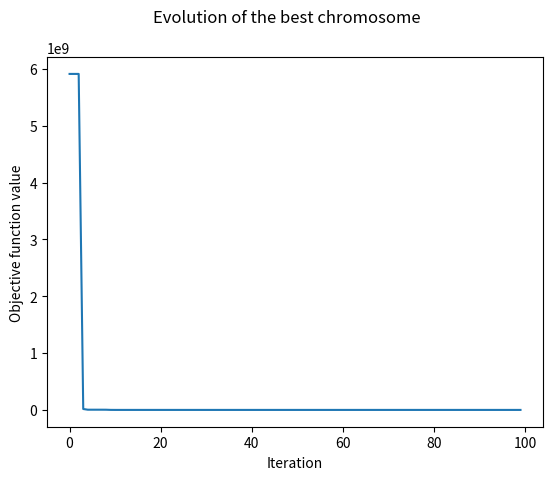

Here is the Python script that generated this plot:
from numpy.random import rand, randint
import numpy as np
import matplotlib.pyplot as plt


def objective_function(I):
    x1 = I[0]
    x2 = I[1]
    objective_min = (x1**2+x2**2-x1*x2-10)*10**-3
    objective_max = 1/(1 + objective_min) # Convert the min to max problem

    return objective_max


# Parameters of the binary genetic algorithm
bounds = [[-50,50], [-50,50]]
iteration = 100
bits = 20 #number of bits for each variable
pop_size = 50
crossover_rate = 0.8
mutation_rate = 0.2

# 
# crossover
def crossover(pop, crossover_rate):
    offspring = list()
    for i in range(int(len(pop)/2)):
        p1 = pop[2*i-1].copy() #parent 1 
        p2 = pop[2*i].copy() #parent 2
        if rand() < crossover_rate:
            cp = randint(1, len(p1)-1,size=2) # two random cutting points
            while cp[0]==cp[1]:
                cp=randint(1, len(p1)-1,size=2) #two random cutting points
            
            cp = sorted(cp)
            c1 = p1[:cp[0]] + p2[cp[0]:cp[1]] + p1[cp[1]:]
            c2 = p2[:cp[0]] + p1[cp[0]:cp[1]] + p1[cp[1]:]
            offspring.append(c1)
            offspring.append(c2)
        else:
            offspring.append(p1)
            offspring.append(p2)

    return offspring

# mutation
def mutation(pop, mutation_rate):
    offspring = list()
    for i in range(int(len(pop))):
        p1 = pop[i].copy() # parent
        if rand() < mutation_rate:
            cp = randint(0, len(p1)) #random gene
            c1 = p1
            if c1[cp]==1:
                c1[cp]=0 #flip
            else:
                c1[cp]=1

            offspring.append(c1)
        else:
            offspring.append(p1)
    
    return offspring


#roulette wheel selection
def selection(pop, fitness, pop_size):
    next_generation = list()
    elite = np.argmax(fitness)
    next_generation.append(pop[elite]) #keep the best
    P = [f/sum(fitness) for f in fitness] #selection probability
    index = list(range(int(len(pop))))
    index_selected = np.random.choice(index, size=pop_size-1, replace=False, p=P)
    s = 0
    for j in range(pop_size-1):
        next_generation.append(pop[index_selected[s]])
        s +=1

    return next_generation


def decoding(bounds, bits, chromosome):
    real_chromosome = list()
    for i in range(len(bounds)):
        st, en = i * bits, (i+bits)+bits #extract the chromosome
        sub = chromosome[st:en]
        chars = ''.join([str(s) for s in sub]) #convert to chars
        integer = int(chars, 2) #convert to integer
        real_value = bounds[i][0] + (integer/(2**bits)) * (bounds[i][1] - bounds[i][0])
        real_chromosome.append(real_value)

    return real_chromosome


# Initial population
pop = [randint(0, 2, bits*len(bounds)).tolist() for _ in range(pop_size)]


# main program
best_fitness = []
for gen in range(iteration):
    offspring = crossover(pop, crossover_rate)
    offspring = mutation(offspring, mutation_rate)

    for s in offspring:
        pop.append(s)

    real_chromosome = [decoding(bounds, bits, p) for p in pop]
    fitness = [objective_function(d) for d in real_chromosome] #fitness value

    index = np.argmax(fitness)
    current_best = pop[index]
    best_fitness.append(1/max(fitness) -1)
    pop = selection(pop, fitness, pop_size)

fig = plt.figure()
plt.plot(best_fitness)
fig.suptitle('Evolution of the best chromosome')
plt.xlabel('Iteration')
plt.ylabel('Objective function value')
print('Min objective function value:', min(best_fitness))
print("Optimal solution", decoding(bounds, bits, current_best))
